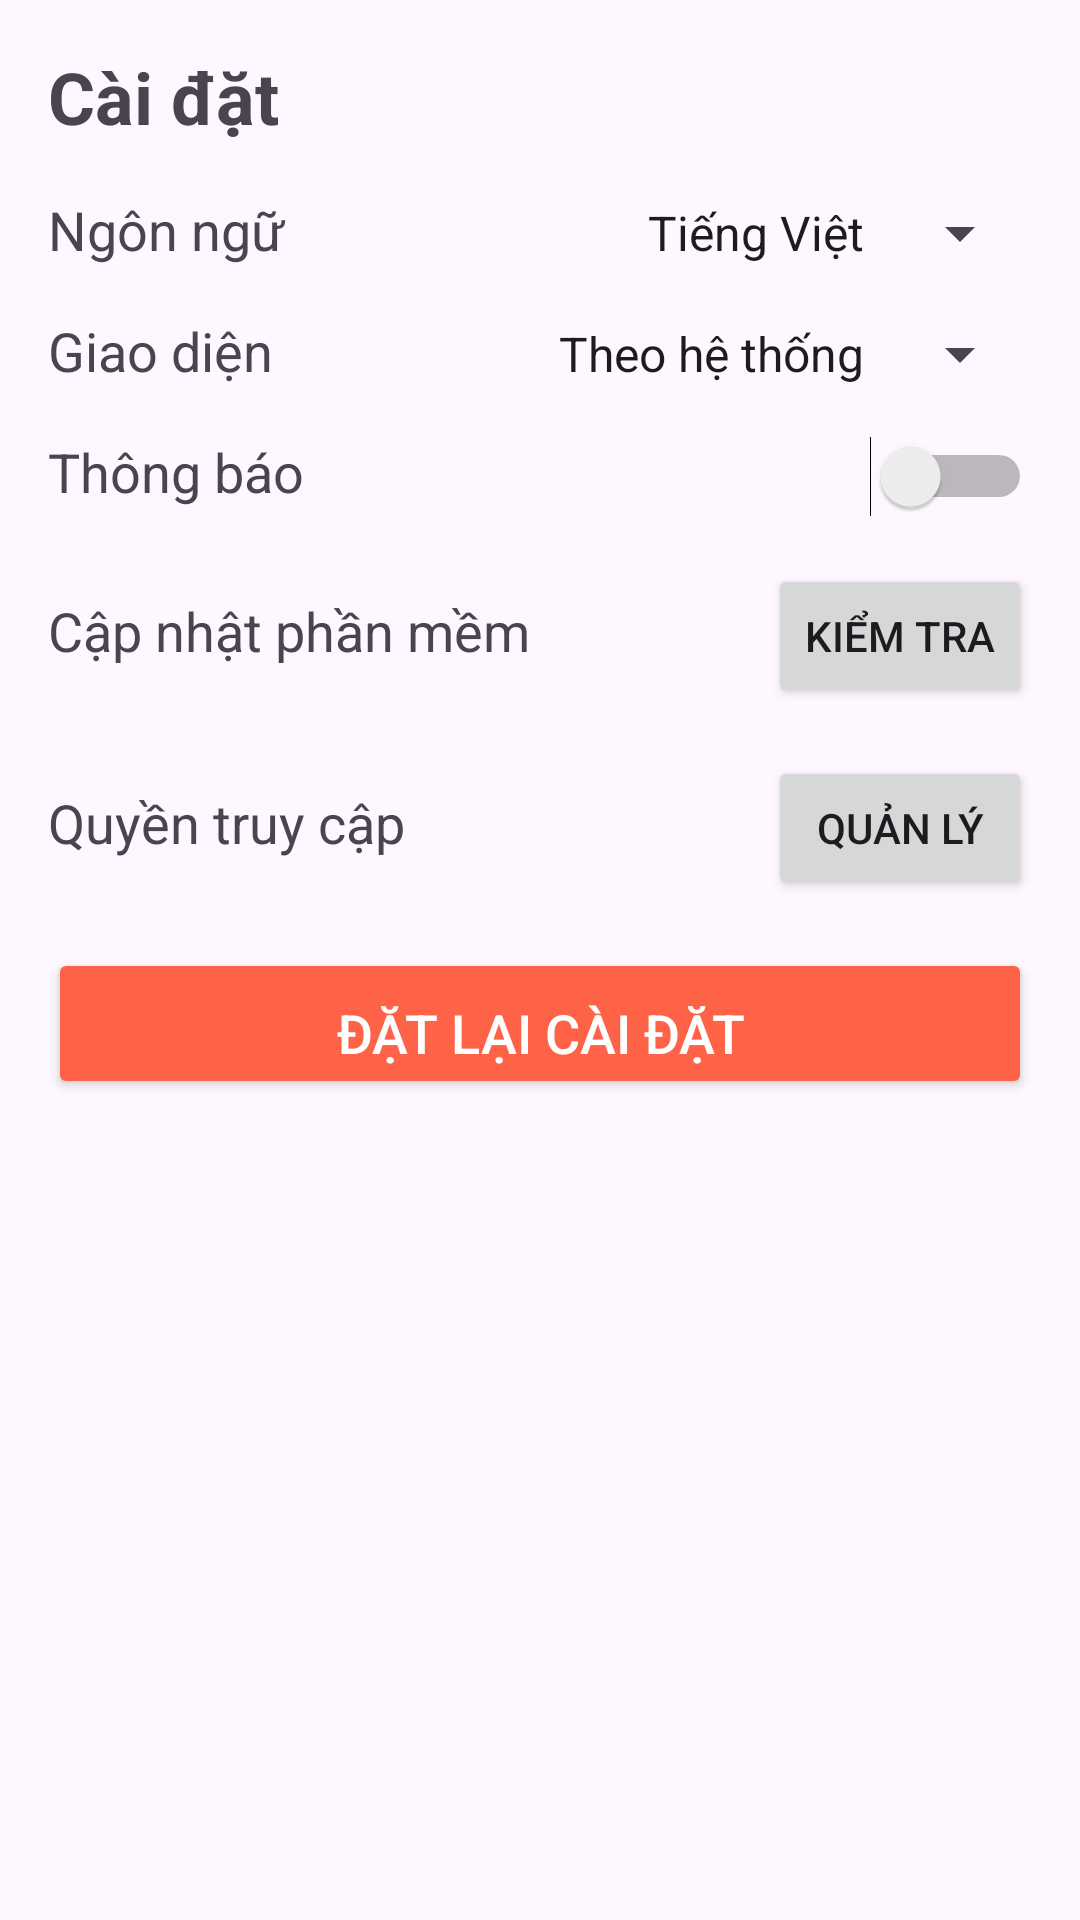

Android layout source for this screen:
<!-- AndroidManifest.xml: application theme Theme.NhanDienBienBao -->
<!-- res/layout/activity_settings.xml -->
<LinearLayout xmlns:android="http://schemas.android.com/apk/res/android"
    android:layout_width="match_parent"
    android:layout_height="match_parent"
    android:orientation="vertical"
    android:padding="16dp">

    
    <TextView
        android:layout_width="match_parent"
        android:layout_height="wrap_content"
        android:text="Cài đặt"
        android:textSize="24sp"
        android:textStyle="bold"
        android:paddingBottom="16dp"/>

    
    <LinearLayout
        android:layout_width="match_parent"
        android:layout_height="wrap_content"
        android:orientation="horizontal"
        android:paddingBottom="16dp">

        <TextView
            android:layout_width="0dp"
            android:layout_height="wrap_content"
            android:layout_weight="1"
            android:text="Ngôn ngữ"
            android:textSize="18sp"/>

        <Spinner
            android:id="@+id/language_spinner"
            android:layout_width="wrap_content"
            android:layout_height="wrap_content"
            android:entries="@array/language_options" />
    </LinearLayout>

    
    <LinearLayout
        android:layout_width="match_parent"
        android:layout_height="wrap_content"
        android:orientation="horizontal"
        android:paddingBottom="16dp">

        <TextView
            android:layout_width="0dp"
            android:layout_height="wrap_content"
            android:layout_weight="1"
            android:text="Giao diện"
            android:textSize="18sp" />

        <Spinner
            android:id="@+id/theme_spinner"
            android:layout_width="wrap_content"
            android:layout_height="wrap_content"
            android:entries="@array/theme_options" />
    </LinearLayout>

    
    <LinearLayout
        android:layout_width="match_parent"
        android:layout_height="wrap_content"
        android:orientation="horizontal"
        android:paddingBottom="16dp">

        <TextView
            android:layout_width="0dp"
            android:layout_height="wrap_content"
            android:layout_weight="1"
            android:text="Thông báo"
            android:textSize="18sp"/>

        <Switch
            android:id="@+id/notification_switch"
            android:layout_width="wrap_content"
            android:layout_height="wrap_content" />
    </LinearLayout>

    
    <LinearLayout
        android:layout_width="match_parent"
        android:layout_height="wrap_content"
        android:orientation="horizontal"
        android:paddingBottom="16dp">

        <TextView
            android:layout_width="0dp"
            android:layout_height="wrap_content"
            android:layout_weight="1"
            android:text="Cập nhật phần mềm"
            android:textSize="18sp"/>

        <Button
            android:id="@+id/update_button"
            android:layout_width="wrap_content"
            android:layout_height="wrap_content"
            android:text="Kiểm tra" />
    </LinearLayout>

    
    <LinearLayout
        android:layout_width="match_parent"
        android:layout_height="wrap_content"
        android:orientation="horizontal"
        android:paddingBottom="16dp">

        <TextView
            android:layout_width="0dp"
            android:layout_height="wrap_content"
            android:layout_weight="1"
            android:text="Quyền truy cập"
            android:textSize="18sp"/>

        <Button
            android:id="@+id/access_permission_button"
            android:layout_width="wrap_content"
            android:layout_height="wrap_content"
            android:text="Quản lý" />
    </LinearLayout>

    
    <Button
        android:id="@+id/reset_settings_button"
        android:layout_width="match_parent"
        android:layout_height="wrap_content"
        android:text="Đặt lại cài đặt"
        android:backgroundTint="#FF6347"
        android:textColor="#FFFFFF"
        android:textSize="18sp"
        android:paddingTop="16dp"/>

</LinearLayout>
<!-- resources referenced by this layout -->
<resources>
  <string-array name="language_options">
          <item>Tiếng Việt</item>
          <item>简体中文</item>
          <item>English</item>
          <item>日本語</item>
          <item>Français</item>
          <item>Español</item>
      </string-array>
  <string-array name="theme_options">
          <item>@string/theo_he_thong</item>
          <item>@string/sang</item>
          <item>@string/toi</item>
      </string-array>
  <style name="Theme.NhanDienBienBao" parent="Base.Theme.NhanDienBienBao" />
  <string name="theo_he_thong">Theo hệ thống</string>
  <string name="sang">Sáng</string>
  <string name="toi">Tối</string>
  <style name="Base.Theme.NhanDienBienBao" parent="Theme.Material3.DayNight.NoActionBar">
          
          
      </style>
</resources>
